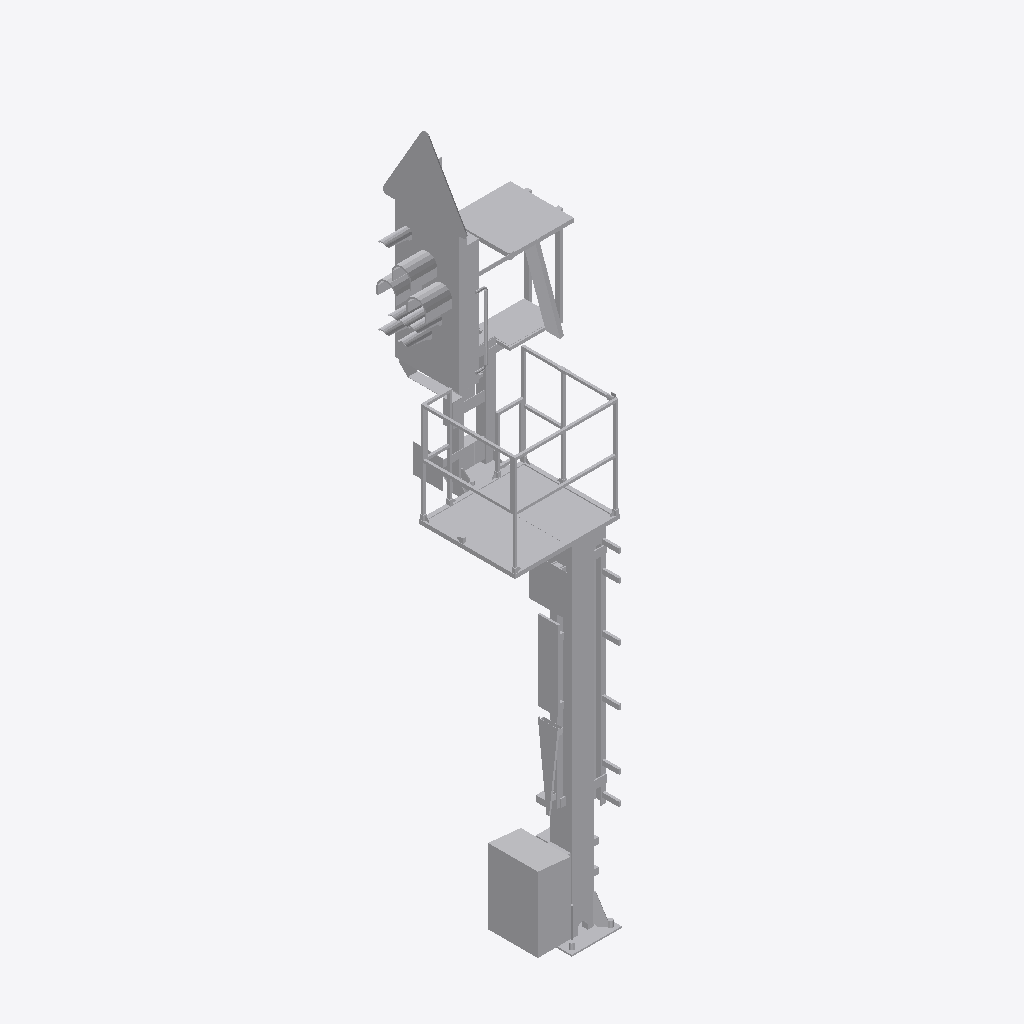
Isometric view of an IFC building model (IFC-SPF (STEP), schema IFC4, length unit metre), seen from the south-west, elements coloured by IFC class: 1 other element (light grey).
Extent 1.5 m × 1.7 m × 6.7 m (x, y, z). Elements (1): 1 IfcBuildingElementProxy.

HEADER;
FILE_DESCRIPTION(('ViewDefinition [ReferenceView_V1.2]'),'2;1');
FILE_NAME('2018_01','2023-01-31T21:56:03+01:00',(''),(''),'ODA SDAI 22.12','23.0.20.21 - Exporter 23.0.20.21 - Alternativ-UI','');
FILE_SCHEMA(('IFC4'));
ENDSEC;
DATA;
#98=IFCPROJECT('0up9yf6c1ENQcnTT0saNjP',#20,'2018_01',$,$,'','Projekt  Status',(#93),#90);
#101=IFCSITE('0up9yf6c1ENQcnTT0saNjR',#20,'Default',$,$,#100,$,$,.ELEMENT.,(48,8,15,359802),(11,34,47,783432),0.0,$,$);
#6742=IFCBUILDINGELEMENTPROXY('0g0WNGMtH8vhjErNI5TsGb',#20,'S 8000.5.7-10_M3500-A1000-HS-Zs3-R_LOD400-500:S 8000.5.7-10_M3500-A1000-HS-Zs3-R_LOD400-500:2515976',$,'S 8000.5.7-10_M3500-A1000-HS-Zs3-R_LOD400-500:S 8000.5.7-10_M3500-A1000-HS-Zs3-R_LOD400-500',#6741,#6739,'2515976',.NOTDEFINED.);
ENDSEC;
